Photos from the image-classification dataset "UseSteeringWheel-ImageProcessing-DeepLearning-HandGesture" in the GitHub repository bilge97/UseSteeringWheel-ImageProcessing-DeepLearning-HandGesture. Its 3 classes are: left, right, stop.

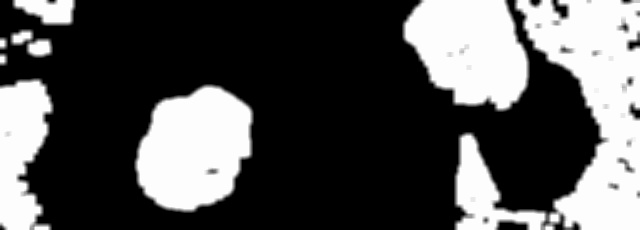
Label: right

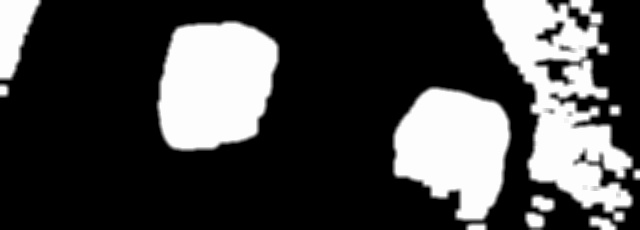
Label: left

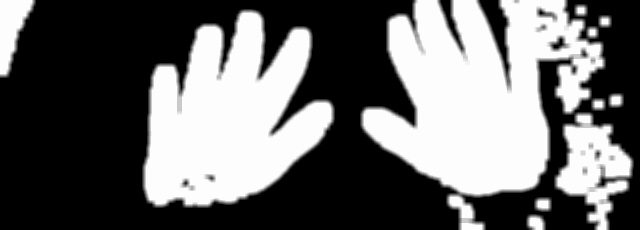
Label: stop

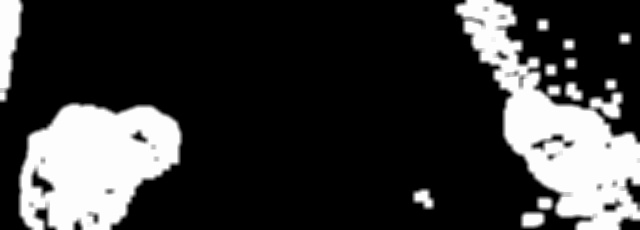
Label: right

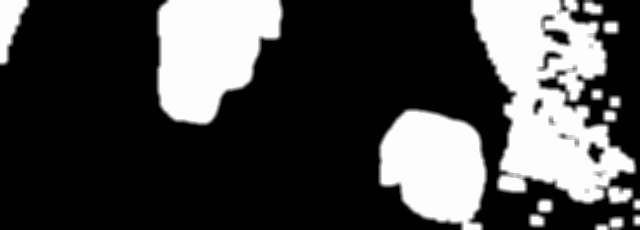
Label: left

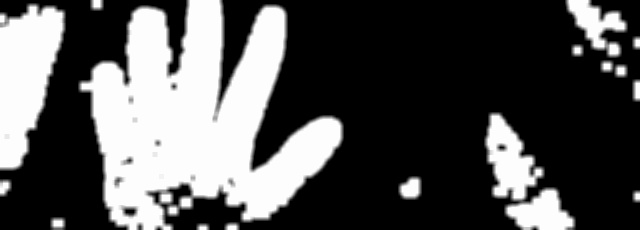
Label: stop
